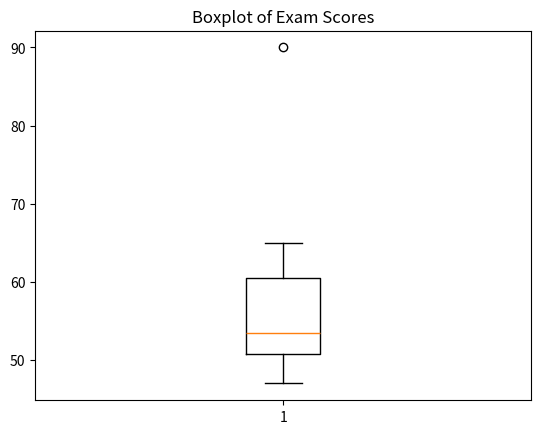

Write the Python code that produced this figure.
import numpy as np
import matplotlib.pyplot as plt

# Dataset
data = np.array([50, 55, 52, 48, 51, 60, 62, 54, 53, 47, 65, 90])

print("Dataset:", data)

# Calculate Q1, Q3, IQR
Q1 = np.percentile(data, 25)
Q3 = np.percentile(data, 75)
IQR = Q3 - Q1

# Define bounds
lower_bound = Q1 - 1.5 * IQR
upper_bound = Q3 + 1.5 * IQR

print("\nQ1:", Q1)
print("Q3:", Q3)
print("IQR:", IQR)
print("Lower Bound:", lower_bound)
print("Upper Bound:", upper_bound)

# Detect outliers
outliers = data[(data < lower_bound) | (data > upper_bound)]

print("\nOutliers:", outliers)

# Boxplot
plt.boxplot(data)
plt.title("Boxplot of Exam Scores")
plt.show()
